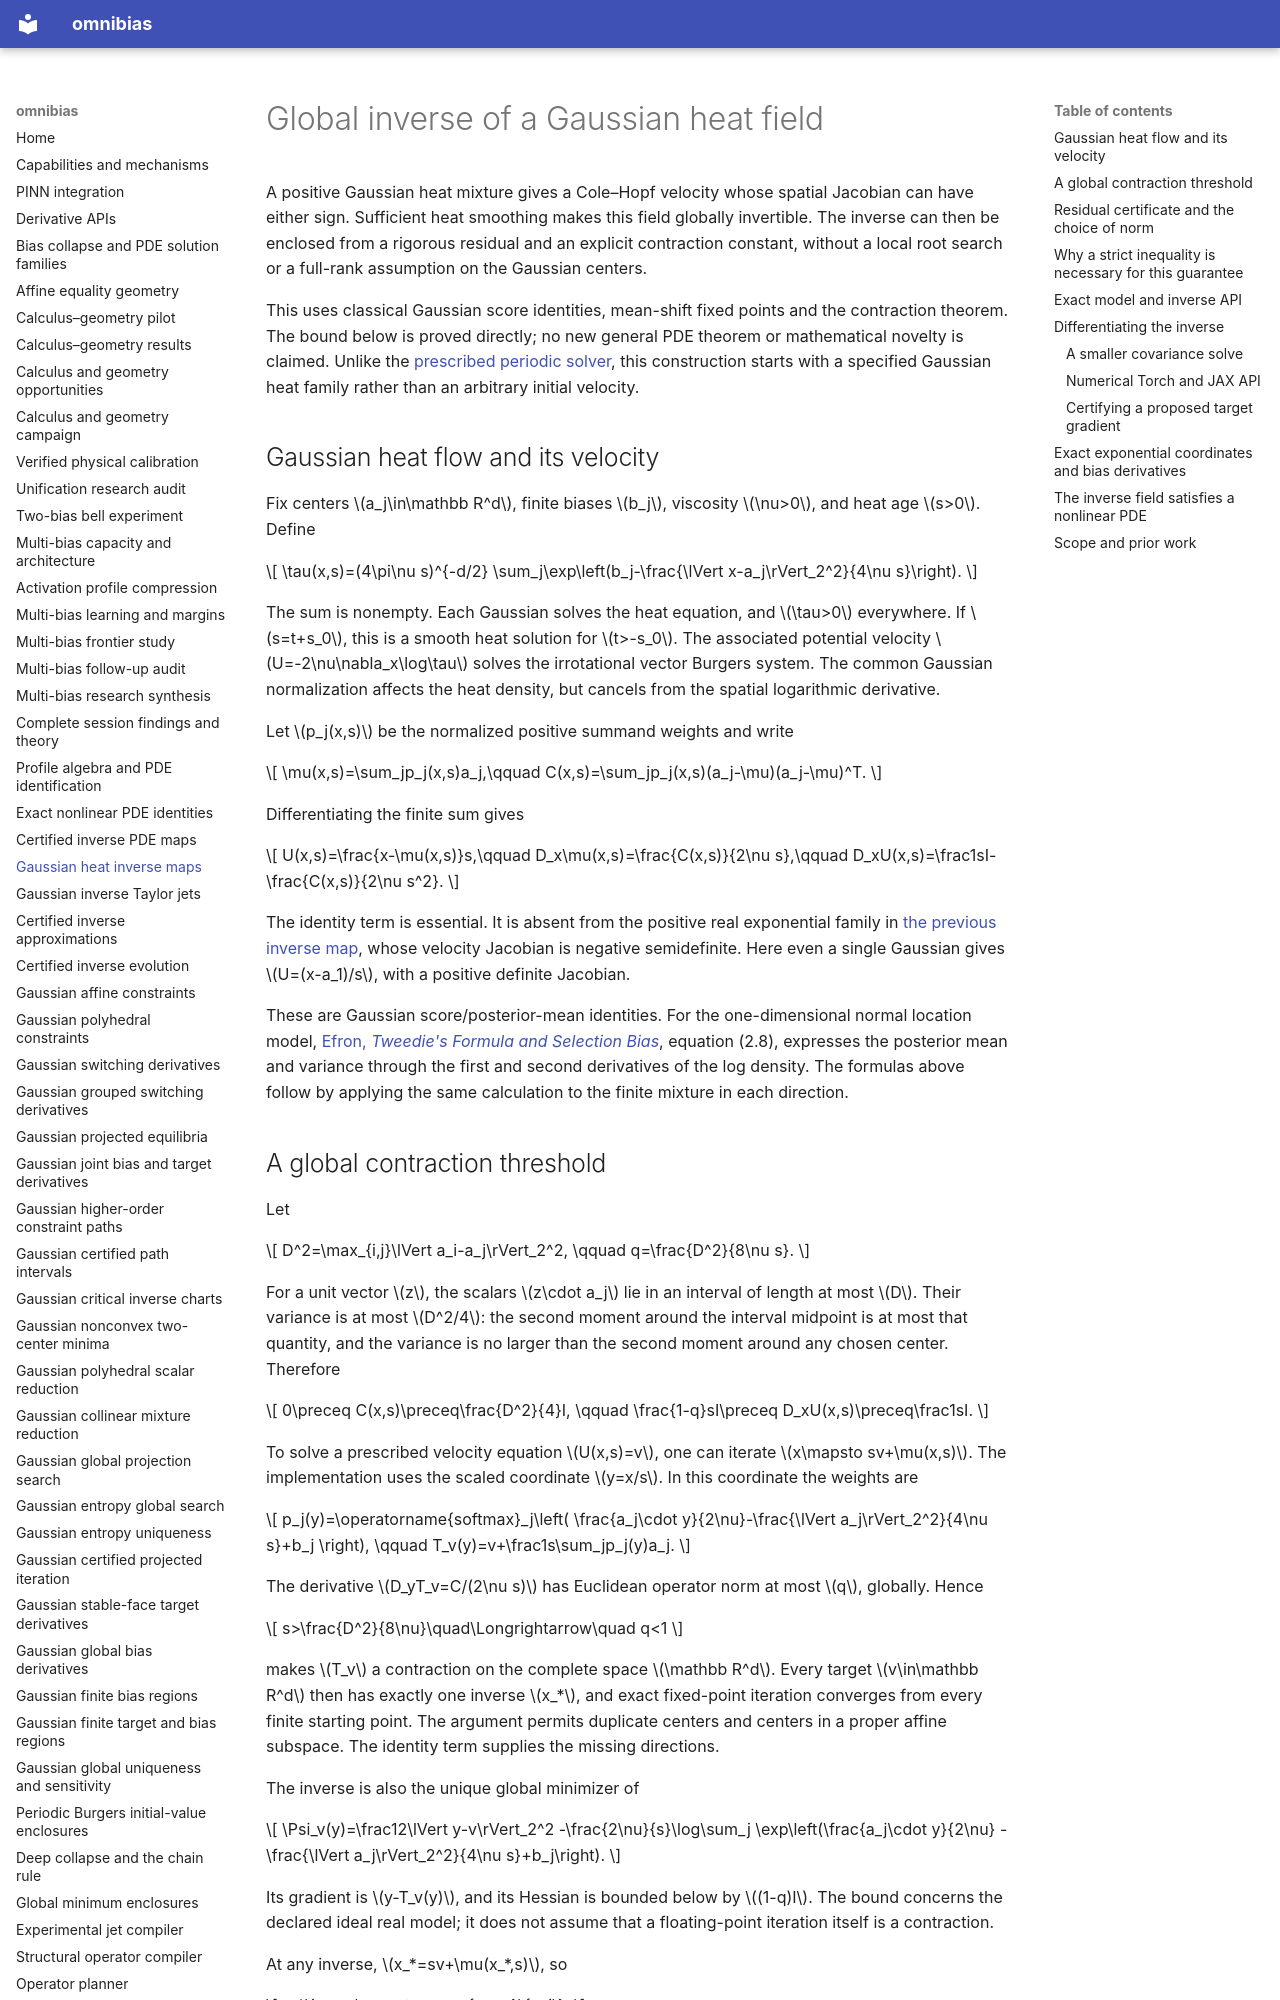

repository: derivon-ai/omnibias · page: gaussian-heat-inverse/index.html · generator: mkdocs

# Global inverse of a Gaussian heat field

A positive Gaussian heat mixture gives a Cole–Hopf velocity whose spatial
Jacobian can have either sign. Sufficient heat smoothing makes this field
globally invertible. The inverse can then be enclosed from a rigorous residual
and an explicit contraction constant, without a local root search or a
full-rank assumption on the Gaussian centers.

This uses classical Gaussian score identities, mean-shift fixed points and
the contraction theorem. The bound below is proved directly; no new general
PDE theorem or mathematical novelty is claimed. Unlike the
[prescribed periodic solver](periodic-burgers.md), this construction starts
with a specified Gaussian heat family rather than an arbitrary initial
velocity.

## Gaussian heat flow and its velocity

Fix centers \(a_j\in\mathbb R^d\), finite biases \(b_j\), viscosity
\(\nu>0\), and heat age \(s>0\). Define

\[
\tau(x,s)=(4\pi\nu s)^{-d/2}
\sum_j\exp\left(b_j-\frac{\lVert x-a_j\rVert_2^2}{4\nu s}\right).
\]

The sum is nonempty. Each Gaussian solves the heat equation, and
\(\tau>0\) everywhere. If \(s=t+s_0\), this is a smooth heat solution for
\(t>-s_0\). The associated potential velocity
\(U=-2\nu\nabla_x\log\tau\) solves the irrotational vector Burgers system.
The common Gaussian normalization affects the heat density, but cancels from
the spatial logarithmic derivative.

Let \(p_j(x,s)\) be the normalized positive summand weights and write

\[
\mu(x,s)=\sum_jp_j(x,s)a_j,\qquad
C(x,s)=\sum_jp_j(x,s)(a_j-\mu)(a_j-\mu)^T.
\]

Differentiating the finite sum gives

\[
U(x,s)=\frac{x-\mu(x,s)}s,\qquad
D_x\mu(x,s)=\frac{C(x,s)}{2\nu s},\qquad
D_xU(x,s)=\frac1sI-\frac{C(x,s)}{2\nu s^2}.
\]

The identity term is essential. It is absent from the positive real
exponential family in [the previous inverse map](inverse-pde-map.md), whose
velocity Jacobian is negative semidefinite. Here even a single Gaussian gives
\(U=(x-a_1)/s\), with a positive definite Jacobian.

These are Gaussian score/posterior-mean identities. For the one-dimensional
normal location model, [Efron, *Tweedie's Formula and Selection Bias*](https://pmc.ncbi.nlm.nih.gov/articles/PMC3325056/),
equation (2.8), expresses the posterior mean and variance through the first and
second derivatives of the log density. The formulas above follow by applying
the same calculation to the finite mixture in each direction.
